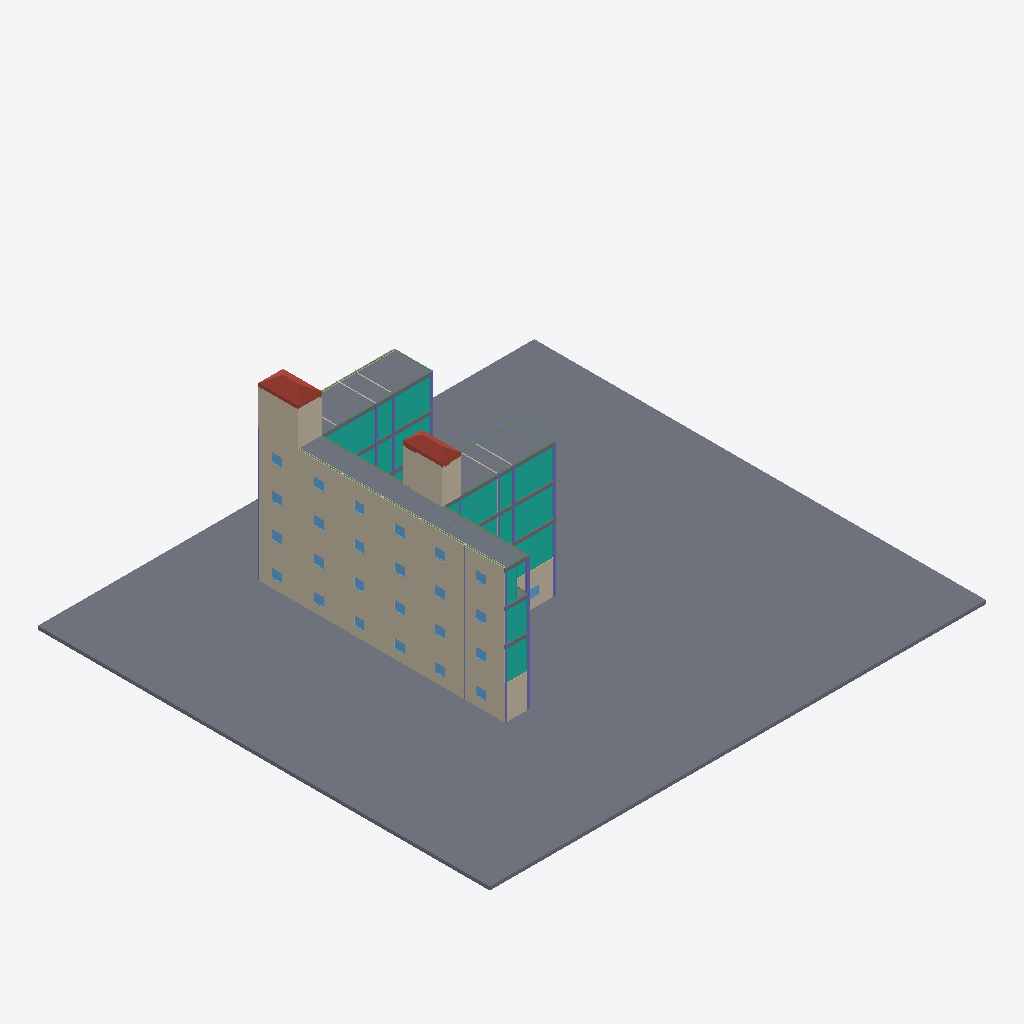
Isometric view of an IFC building model (IFC-SPF (STEP), schema IFC4, length unit metre), seen from the south-west, elements coloured by IFC class (only those large enough to see are counted): 31 columns (violet), 25 windows (light blue), 21 walls (beige), 19 beams (green), 15 curtain walls (teal), 4 slabs (grey), 2 roofs (red-brown).
Extent 67.0 m × 61.0 m × 24.5 m (x, y, z). Storeys (6): Level 0 at 0.00 m; Level 1 at 4.50 m; Level 2 at 9.00 m; Level 3 at 13.50 m; Level 4 at 18.00 m; Level 5 at 22.50 m. Elements (348): 112 IfcColumn, 80 IfcBeam, 48 IfcWall, 48 IfcWindow, 25 IfcDoor, 24 IfcCurtainWall, 5 IfcSlab, 4 IfcStair, 2 IfcRoof.

HEADER;
FILE_DESCRIPTION(('Redacted'),'2;1');
FILE_NAME('21','2025-06-13T00:14:05+01:00',('User_21'),('Organization_21'),'Redacted','Redacted','Authorized_21');
FILE_SCHEMA(('IFC4'));
ENDSEC;
DATA;
#97=IFCPROJECT('0GpCSIl0bCivN2rfZuEj9G',#20,'Project_21','Redacted','AnonymizedSubmission','Anonymous Project 21','Project Status',(#92),#89);
#125=IFCSITE('0GpCSIl0bCivN2rfZuEj9I',#20,'Default',$,$,#124,$,$,.ELEMENT.,(51,30,23,112487),(0,-7,-37,-956022),0.0,$,$);
#99=IFCBUILDING('0GpCSIl0bCivN2rfZuEj9H',#20,'Building_21',$,$,#16,$,'Building_21',.ELEMENT.,$,$,#98);
#102=IFCBUILDINGSTOREY('3Zu5Bv0LOHrPC10026FoQQ',#20,'Level 0',$,'Level:Circle Head - Project Datum',#101,$,'Level 0',.ELEMENT.,0.0);
#106=IFCBUILDINGSTOREY('15Z0v90RiHrPC20026FoKR',#20,'Level 1',$,'Level:Circle Head - Project Datum',#105,$,'Level 1',.ELEMENT.,4.5);
#110=IFCBUILDINGSTOREY('0MIHOqvV14u9XfBJfeoFwW',#20,'Level 2',$,'Level:Circle Head - Project Datum',#109,$,'Level 2',.ELEMENT.,9.0);
#114=IFCBUILDINGSTOREY('0MIHOqvV14u9XfBJfeoF_t',#20,'Level 3',$,'Level:Circle Head - Project Datum',#113,$,'Level 3',.ELEMENT.,13.5);
#118=IFCBUILDINGSTOREY('0MIHOqvV14u9XfBJfeoFm7',#20,'Level 4',$,'Level:Circle Head - Project Datum',#117,$,'Level 4',.ELEMENT.,18.0);
#122=IFCBUILDINGSTOREY('0MIHOqvV14u9XfBJfeoFi6',#20,'Level 5',$,'Level:Circle Head - Project Datum',#121,$,'Level 5',.ELEMENT.,22.5);
#56118=IFCSLAB('211RP3D7fBMeuUKmaHsA$P',#20,'Floor:Floor-Grnd-Susp_65Scr-80Ins-100Blk-75PC:384428',$,'Floor:Floor-Grnd-Susp_65Scr-80Ins-100Blk-75PC',#56102,#56117,'384428',.FLOOR.);
#53270=IFCSLAB('0gqNnCj099gPNrQ0Y_BDnC',#20,'Floor:Floor-Grnd-Susp_65Scr-80Ins-100Blk-75PC 6:358210',$,'Floor:Floor-Grnd-Susp_65Scr-80Ins-100Blk-75PC 6',#53223,#53258,'358210',.FLOOR.);
#47944=IFCWALL('0gqNnCj099gPNrQ0Y_BDtl',#20,'Basic Wall:Wall-Ext_102Bwk-75Ins-100LBlk-12P:358113',$,'Basic Wall:Wall-Ext_102Bwk-75Ins-100LBlk-12P',#47932,#47943,'358113',.NOTDEFINED.);
#453=IFCWALL('0fnwgtAozDL9MXvLB_$olc',#20,'Basic Wall:Wall-Ext_102Bwk-75Ins-100LBlk-12P:314909',$,'Basic Wall:Wall-Ext_102Bwk-75Ins-100LBlk-12P',#441,#452,'314909',.NOTDEFINED.);
#37189=IFCWALL('0gqNnCj099gPNrQ0Y_BDx1',#20,'Basic Wall:Wall-Ext_102Bwk-75Ins-100LBlk-12P:357839',$,'Basic Wall:Wall-Ext_102Bwk-75Ins-100LBlk-12P',#37177,#37188,'357839',.NOTDEFINED.);
#41948=IFCWALL('0gqNnCj099gPNrQ0Y_BDrM',#20,'Basic Wall:Wall-Ext_102Bwk-75Ins-100LBlk-12P:357976',$,'Basic Wall:Wall-Ext_102Bwk-75Ins-100LBlk-12P',#41936,#41947,'357976',.NOTDEFINED.);
#47561=IFCCURTAINWALL('0gqNnCj099gPNrQ0Y_BDtk',#20,'Curtain Wall:Curtain_Wall-Exterior_Glazing:358112',$,'Curtain Wall:Curtain_Wall-Exterior_Glazing',#47560,$,'358112',.NOTDEFINED.);
#48358=IFCCURTAINWALL('0gqNnCj099gPNrQ0Y_BDtg',#20,'Curtain Wall:Curtain_Wall-Exterior_Glazing:358116',$,'Curtain Wall:Curtain_Wall-Exterior_Glazing',#48357,$,'358116',.NOTDEFINED.);
#42450=IFCCURTAINWALL('0gqNnCj099gPNrQ0Y_BDrL',#20,'Curtain Wall:Curtain_Wall-Exterior_Glazing:357979',$,'Curtain Wall:Curtain_Wall-Exterior_Glazing',#42449,$,'357979',.NOTDEFINED.);
#53842=IFCWALL('0tNb8KA6fFxf9wQ6yigLiF',#20,'Basic Wall:Wall-Ext_102Bwk-50Air-45Ins-100DBlk-12P:376580',$,'Basic Wall:Wall-Ext_102Bwk-50Air-45Ins-100DBlk-12P',#53807,#53841,'376580',.NOTDEFINED.);
#53571=IFCWALL('0tNb8KA6fFxf9wQ6yigLx0',#20,'Basic Wall:Wall-Ext_102Bwk-50Air-45Ins-100DBlk-12P:375499',$,'Basic Wall:Wall-Ext_102Bwk-50Air-45Ins-100DBlk-12P',#53547,#53570,'375499',.NOTDEFINED.);
#53864=IFCROOF('0tNb8KA6fFxf9wQ6yigLlL',#20,'Basic Roof:Roof_Pitched-50SS-220Ins-20MPan-225Purl:376798',$,'Basic Roof:Roof_Pitched-50SS-220Ins-20MPan-225Purl',#53862,$,'376798',.NOTDEFINED.);
#41517=IFCCURTAINWALL('0gqNnCj099gPNrQ0Y_BDrP',#20,'Curtain Wall:Curtain_Wall-Exterior_Glazing:357975',$,'Curtain Wall:Curtain_Wall-Exterior_Glazing',#41516,$,'357975',.NOTDEFINED.);
#54052=IFCROOF('0tNb8KA6fFxf9wQ6yigITG',#20,'Basic Roof:Roof_Pitched-50SS-220Ins-20MPan-225Purl:377691',$,'Basic Roof:Roof_Pitched-50SS-220Ins-20MPan-225Purl',#54050,$,'377691',.NOTDEFINED.);
#53526=IFCWALL('0tNb8KA6fFxf9wQ6yigLES',#20,'Basic Wall:Wall-Ext_102Bwk-50Air-45Ins-100DBlk-12P:374679',$,'Basic Wall:Wall-Ext_102Bwk-50Air-45Ins-100DBlk-12P',#53491,#53525,'374679',.NOTDEFINED.);
#37323=IFCCURTAINWALL('0gqNnCj099gPNrQ0Y_BDxS',#20,'Curtain Wall:Curtain_Wall-Empty:357842',$,'Curtain Wall:Curtain_Wall-Empty',#37322,$,'357842',.NOTDEFINED.);
#573=IFCWALL('0Ku40ZARfEv8xRDonmQRUU',#20,'Basic Wall:Wall-Ext_102Bwk-75Ins-100LBlk-12P:315654',$,'Basic Wall:Wall-Ext_102Bwk-75Ins-100LBlk-12P',#549,#572,'315654',.NOTDEFINED.);
#486=IFCWALL('0fnwgtAozDL9MXvLB_$ok2',#20,'Basic Wall:Wall-Ext_102Bwk-75Ins-100LBlk-12P:315001',$,'Basic Wall:Wall-Ext_102Bwk-75Ins-100LBlk-12P',#474,#485,'315001',.NOTDEFINED.);
#47319=IFCSLAB('0gqNnCj099gPNrQ0Y_BDst',#20,'Floor:Floor-Grnd-Susp_65Scr-80Ins-100Blk-75PC 4:358073',$,'Floor:Floor-Grnd-Susp_65Scr-80Ins-100Blk-75PC 4',#47272,#47307,'358073',.FLOOR.);
#53627=IFCWALL('0tNb8KA6fFxf9wQ6yigL_G',#20,'Basic Wall:Wall-Ext_102Bwk-50Air-45Ins-100DBlk-12P:375707',$,'Basic Wall:Wall-Ext_102Bwk-50Air-45Ins-100DBlk-12P',#53592,#53626,'375707',.NOTDEFINED.);
#37211=IFCCURTAINWALL('0gqNnCj099gPNrQ0Y_BDxU',#20,'Curtain Wall:Curtain_Wall-Empty:357840',$,'Curtain Wall:Curtain_Wall-Empty',#37210,$,'357840',.NOTDEFINED.);
#41970=IFCCURTAINWALL('0gqNnCj099gPNrQ0Y_BDrN',#20,'Curtain Wall:Curtain_Wall-Exterior_Glazing:357977',$,'Curtain Wall:Curtain_Wall-Exterior_Glazing',#41969,$,'357977',.NOTDEFINED.);
#41176=IFCSLAB('0gqNnCj099gPNrQ0Y_BDq_',#20,'Floor:Floor-Grnd-Susp_65Scr-80Ins-100Blk-75PC 3:357936',$,'Floor:Floor-Grnd-Susp_65Scr-80Ins-100Blk-75PC 3',#41129,#41164,'357936',.FLOOR.);
#47966=IFCCURTAINWALL('0gqNnCj099gPNrQ0Y_BDti',#20,'Curtain Wall:Curtain_Wall-Exterior_Glazing:358114',$,'Curtain Wall:Curtain_Wall-Exterior_Glazing',#47965,$,'358114',.NOTDEFINED.);
#50146=IFCCOLUMN('0gqNnCj099gPNrQ0Y_BDtt',#20,'UC-Universal Columns-Column:UC305x305x97:358137',$,'UC-Universal Columns-Column:UC305x305x97',#50145,#50142,'358137',.COLUMN.);
#47407=IFCWALL('0gqNnCj099gPNrQ0Y_BDtG',#20,'Basic Wall:Wall-Ext_102Bwk-75Ins-100LBlk-12P 2:358110',$,'Basic Wall:Wall-Ext_102Bwk-75Ins-100LBlk-12P 2',#47395,#47406,'358110',.NOTDEFINED.);
#53392=IFCWALL('0tNb8KA6fFxf9wQ6yigL7X',#20,'Basic Wall:Wall-Ext_102Bwk-50Air-45Ins-100DBlk-12P:374250',$,'Basic Wall:Wall-Ext_102Bwk-50Air-45Ins-100DBlk-12P',#53346,#53391,'374250',.NOTDEFINED.);
#49662=IFCCOLUMN('0gqNnCj099gPNrQ0Y_BDta',#20,'UC-Universal Columns-Column:UC305x305x97:358122',$,'UC-Universal Columns-Column:UC305x305x97',#49661,#49658,'358122',.COLUMN.);
#1318=IFCCOLUMN('2BDAIHwRf3jAQMwbDyBWdp',#20,'UC-Universal Columns-Column:UC305x305x97:323326',$,'UC-Universal Columns-Column:UC305x305x97',#1317,#1314,'323326',.COLUMN.);
#38047=IFCCOLUMN('0gqNnCj099gPNrQ0Y_BDxf',#20,'UC-Universal Columns-Column:UC305x305x97:357863',$,'UC-Universal Columns-Column:UC305x305x97',#38046,#38043,'357863',.COLUMN.);
#44083=IFCCOLUMN('0gqNnCj099gPNrQ0Y_BDrZ',#20,'UC-Universal Columns-Column:UC305x305x97:357997',$,'UC-Universal Columns-Column:UC305x305x97',#44082,#44079,'357997',.COLUMN.);
#50039=IFCCOLUMN('0gqNnCj099gPNrQ0Y_BDtu',#20,'UC-Universal Columns-Column:UC305x305x97:358134',$,'UC-Universal Columns-Column:UC305x305x97',#50038,#50035,'358134',.COLUMN.);
#1422=IFCCOLUMN('2BDAIHwRf3jAQMwbDyBXPU',#20,'UC-Universal Columns-Column:UC305x305x97:323923',$,'UC-Universal Columns-Column:UC305x305x97',#1421,#1419,'323923',.COLUMN.);
#44190=IFCCOLUMN('0gqNnCj099gPNrQ0Y_BDr_',#20,'UC-Universal Columns-Column:UC305x305x97:358000',$,'UC-Universal Columns-Column:UC305x305x97',#44189,#44186,'358000',.COLUMN.);
#51097=IFCCOLUMN('0gqNnCj099gPNrQ0Y_BDmJ',#20,'UC-Universal Columns-Column:UC305x305x97:358173',$,'UC-Universal Columns-Column:UC305x305x97',#51096,#51093,'358173',.COLUMN.);
#51142=IFCCOLUMN('0gqNnCj099gPNrQ0Y_BDmH',#20,'UC-Universal Columns-Column:UC305x305x97:358175',$,'UC-Universal Columns-Column:UC305x305x97',#51141,#51138,'358175',.COLUMN.);
#45141=IFCCOLUMN('0gqNnCj099gPNrQ0Y_BDsQ',#20,'UC-Universal Columns-Column:UC305x305x97:358036',$,'UC-Universal Columns-Column:UC305x305x97',#45140,#45137,'358036',.COLUMN.);
#45186=IFCCOLUMN('0gqNnCj099gPNrQ0Y_BDsO',#20,'UC-Universal Columns-Column:UC305x305x97:358038',$,'UC-Universal Columns-Column:UC305x305x97',#45185,#45182,'358038',.COLUMN.);
#49626=IFCCOLUMN('0gqNnCj099gPNrQ0Y_BDtd',#20,'UC-Universal Columns-Column:UC305x305x97:358121',$,'UC-Universal Columns-Column:UC305x305x97',#49625,#49622,'358121',.COLUMN.);
#10436=IFCWINDOW('0OihGrSa564upmL79ZIKVD',#20,'Windows_Sgl_Plain:1360x1210mm:344731',$,'Windows_Sgl_Plain:1360x1210mm',#91085,#10432,'344731',1.21,1.36,.WINDOW.,.NOTDEFINED.,$);
#41020=IFCWINDOW('0gqNnCj099gPNrQ0Y_BDqL',#20,'Windows_Sgl_Plain:1360x1210mm:357915',$,'Windows_Sgl_Plain:1360x1210mm',#91566,#41016,'357915',1.21,1.36,.WINDOW.,.NOTDEFINED.,$);
#53114=IFCWINDOW('0gqNnCj099gPNrQ0Y_BDmZ',#20,'Windows_Sgl_Plain:1360x1210mm:358189',$,'Windows_Sgl_Plain:1360x1210mm',#92147,#53110,'358189',1.21,1.36,.WINDOW.,.NOTDEFINED.,$);
#53152=IFCWINDOW('0gqNnCj099gPNrQ0Y_BDmq',#20,'Windows_Sgl_Plain:1360x1210mm:358202',$,'Windows_Sgl_Plain:1360x1210mm',#92167,#53148,'358202',1.21,1.36,.WINDOW.,.NOTDEFINED.,$);
#10417=IFCWINDOW('0OihGrSa564upmL79ZIKSD',#20,'Windows_Sgl_Plain:1360x1210mm:344667',$,'Windows_Sgl_Plain:1360x1210mm',#91065,#10413,'344667',1.21,1.36,.WINDOW.,.NOTDEFINED.,$);
#19031=IFCWINDOW('0OihGrSa564upmL79ZIKAl',#20,'Windows_Sgl_Plain:1360x1210mm:346105',$,'Windows_Sgl_Plain:1360x1210mm',#91105,#19027,'346105',1.21,1.36,.WINDOW.,.NOTDEFINED.,$);
#19050=IFCWINDOW('0OihGrSa564upmL79ZIKq5',#20,'Windows_Sgl_Plain:1360x1210mm:346195',$,'Windows_Sgl_Plain:1360x1210mm',#91125,#19046,'346195',1.21,1.36,.WINDOW.,.NOTDEFINED.,$);
#40982=IFCWINDOW('0gqNnCj099gPNrQ0Y_BDqN',#20,'Windows_Sgl_Plain:1360x1210mm:357913',$,'Windows_Sgl_Plain:1360x1210mm',#91526,#40978,'357913',1.21,1.36,.WINDOW.,.NOTDEFINED.,$);
#41058=IFCWINDOW('0gqNnCj099gPNrQ0Y_BDqc',#20,'Windows_Sgl_Plain:1360x1210mm:357928',$,'Windows_Sgl_Plain:1360x1210mm',#91586,#41054,'357928',1.21,1.36,.WINDOW.,.NOTDEFINED.,$);
#47125=IFCWINDOW('0gqNnCj099gPNrQ0Y_BDsi',#20,'Windows_Sgl_Plain:1360x1210mm:358050',$,'Windows_Sgl_Plain:1360x1210mm',#91807,#47121,'358050',1.21,1.36,.WINDOW.,.NOTDEFINED.,$);
#47144=IFCWINDOW('0gqNnCj099gPNrQ0Y_BDsj',#20,'Windows_Sgl_Plain:1360x1210mm:358051',$,'Windows_Sgl_Plain:1360x1210mm',#91827,#47140,'358051',1.21,1.36,.WINDOW.,.NOTDEFINED.,$);
#47163=IFCWINDOW('0gqNnCj099gPNrQ0Y_BDsg',#20,'Windows_Sgl_Plain:1360x1210mm:358052',$,'Windows_Sgl_Plain:1360x1210mm',#91847,#47159,'358052',1.21,1.36,.WINDOW.,.NOTDEFINED.,$);
#47201=IFCWINDOW('0gqNnCj099gPNrQ0Y_BDs$',#20,'Windows_Sgl_Plain:1360x1210mm:358065',$,'Windows_Sgl_Plain:1360x1210mm',#91867,#47197,'358065',1.21,1.36,.WINDOW.,.NOTDEFINED.,$);
#47220=IFCWINDOW('0gqNnCj099gPNrQ0Y_BDsy',#20,'Windows_Sgl_Plain:1360x1210mm:358066',$,'Windows_Sgl_Plain:1360x1210mm',#91887,#47216,'358066',1.21,1.36,.WINDOW.,.NOTDEFINED.,$);
#53095=IFCWINDOW('0gqNnCj099gPNrQ0Y_BDmY',#20,'Windows_Sgl_Plain:1360x1210mm:358188',$,'Windows_Sgl_Plain:1360x1210mm',#92127,#53091,'358188',1.21,1.36,.WINDOW.,.NOTDEFINED.,$);
#10389=IFCWINDOW('0OihGrSa564upmL79ZIKT2',#20,'Windows_Sgl_Plain:1360x1210mm:344596',$,'Windows_Sgl_Plain:1360x1210mm',#91045,#10385,'344596',1.21,1.36,.WINDOW.,.NOTDEFINED.,$);
#41001=IFCWINDOW('0gqNnCj099gPNrQ0Y_BDqK',#20,'Windows_Sgl_Plain:1360x1210mm:357914',$,'Windows_Sgl_Plain:1360x1210mm',#91546,#40997,'357914',1.21,1.36,.WINDOW.,.NOTDEFINED.,$);
#41077=IFCWINDOW('0gqNnCj099gPNrQ0Y_BDqd',#20,'Windows_Sgl_Plain:1360x1210mm:357929',$,'Windows_Sgl_Plain:1360x1210mm',#91606,#41073,'357929',1.21,1.36,.WINDOW.,.NOTDEFINED.,$);
#53076=IFCWINDOW('0gqNnCj099gPNrQ0Y_BDmb',#20,'Windows_Sgl_Plain:1360x1210mm:358187',$,'Windows_Sgl_Plain:1360x1210mm',#92107,#53072,'358187',1.21,1.36,.WINDOW.,.NOTDEFINED.,$);
#53171=IFCWINDOW('0gqNnCj099gPNrQ0Y_BDmr',#20,'Windows_Sgl_Plain:1360x1210mm:358203',$,'Windows_Sgl_Plain:1360x1210mm',#92187,#53167,'358203',1.21,1.36,.WINDOW.,.NOTDEFINED.,$);
#37940=IFCCOLUMN('0gqNnCj099gPNrQ0Y_BDxg',#20,'UC-Universal Columns-Column:UC305x305x97:357860',$,'UC-Universal Columns-Column:UC305x305x97',#37939,#37936,'357860',.COLUMN.);
#41096=IFCWINDOW('0gqNnCj099gPNrQ0Y_BDqY',#20,'Windows_Sgl_Plain:1360x1210mm:357932',$,'Windows_Sgl_Plain:1360x1210mm',#91626,#41092,'357932',1.21,1.36,.WINDOW.,.NOTDEFINED.,$);
#47239=IFCWINDOW('0gqNnCj099gPNrQ0Y_BDsx',#20,'Windows_Sgl_Plain:1360x1210mm:358069',$,'Windows_Sgl_Plain:1360x1210mm',#91907,#47235,'358069',1.21,1.36,.WINDOW.,.NOTDEFINED.,$);
#53190=IFCWINDOW('0gqNnCj099gPNrQ0Y_BDmm',#20,'Windows_Sgl_Plain:1360x1210mm:358206',$,'Windows_Sgl_Plain:1360x1210mm',#92207,#53186,'358206',1.21,1.36,.WINDOW.,.NOTDEFINED.,$);
#19107=IFCWINDOW('0OihGrSa564upmL79ZIKmL',#20,'Windows_Sgl_Plain:1360x1210mm:346435',$,'Windows_Sgl_Plain:1360x1210mm',#91145,#19103,'346435',1.21,1.36,.WINDOW.,.NOTDEFINED.,$);
#13916=IFCWINDOW('0OihGrSa564upmL79ZIK0v',#20,'Windows_Sgl_Plain:1360x1210mm:345455',$,'Windows_Sgl_Plain:1360x1210mm',#91225,#13912,'345455',1.21,1.36,.WINDOW.,.NOTDEFINED.,$);
#53786=IFCWALL('0tNb8KA6fFxf9wQ6yigLeR',#20,'Basic Wall:Wall-Ext_102Bwk-50Air-45Ins-100DBlk-12P:376336',$,'Basic Wall:Wall-Ext_102Bwk-50Air-45Ins-100DBlk-12P',#53751,#53785,'376336',.NOTDEFINED.);
#50290=IFCCOLUMN('0gqNnCj099gPNrQ0Y_BDtp',#20,'UC-Universal Columns-Column:UC305x305x97:358141',$,'UC-Universal Columns-Column:UC305x305x97',#50289,#50286,'358141',.COLUMN.);
#53470=IFCWALL('0tNb8KA6fFxf9wQ6yigLBF',#20,'Basic Wall:Wall-Ext_102Bwk-50Air-45Ins-100DBlk-12P:374468',$,'Basic Wall:Wall-Ext_102Bwk-50Air-45Ins-100DBlk-12P',#53435,#53469,'374468',.NOTDEFINED.);
#254=IFCWALL('0fnwgtAozDL9MXvLB_$o_5',#20,'Basic Wall:Wall-Ext_102Bwk-75Ins-100LBlk-12P 2:313982',$,'Basic Wall:Wall-Ext_102Bwk-75Ins-100LBlk-12P 2',#239,#253,'313982',.NOTDEFINED.);
#1457=IFCCOLUMN('2BDAIHwRf3jAQMwbDyBXR5',#20,'UC-Universal Columns-Column:UC305x305x97:324040',$,'UC-Universal Columns-Column:UC305x305x97',#1456,#1454,'324040',.COLUMN.);
#37040=IFCWALL('0gqNnCj099gPNrQ0Y_BDx2',#20,'Basic Wall:Wall-Ext_102Bwk-75Ins-100LBlk-12P 2:357836',$,'Basic Wall:Wall-Ext_102Bwk-75Ins-100LBlk-12P 2',#37028,#37039,'357836',.NOTDEFINED.);
#38083=IFCCOLUMN('0gqNnCj099gPNrQ0Y_BDxc',#20,'UC-Universal Columns-Column:UC305x305x97:357864',$,'UC-Universal Columns-Column:UC305x305x97',#38082,#38079,'357864',.COLUMN.);
#41264=IFCWALL('0gqNnCj099gPNrQ0Y_BDrR',#20,'Basic Wall:Wall-Ext_102Bwk-75Ins-100LBlk-12P 2:357973',$,'Basic Wall:Wall-Ext_102Bwk-75Ins-100LBlk-12P 2',#41252,#41263,'357973',.NOTDEFINED.);
#44226=IFCCOLUMN('0gqNnCj099gPNrQ0Y_BDr$',#20,'UC-Universal Columns-Column:UC305x305x97:358001',$,'UC-Universal Columns-Column:UC305x305x97',#44225,#44222,'358001',.COLUMN.);
#50182=IFCCOLUMN('0gqNnCj099gPNrQ0Y_BDtq',#20,'UC-Universal Columns-Column:UC305x305x97:358138',$,'UC-Universal Columns-Column:UC305x305x97',#50181,#50178,'358138',.COLUMN.);
#50531=IFCBEAM('0gqNnCj099gPNrQ0Y_BDm8',#20,'UB-Universal Beams:UB305x165x40:358150',$,'UB-Universal Beams:UB305x165x40',#50530,#50527,'358150',.BEAM.);
#50369=IFCBEAM('0gqNnCj099gPNrQ0Y_BDmE',#20,'UB-Universal Beams:UB305x165x40:358144',$,'UB-Universal Beams:UB305x165x40',#50368,#50365,'358144',.BEAM.);
#50585=IFCBEAM('0gqNnCj099gPNrQ0Y_BDm6',#20,'UB-Universal Beams:UB305x165x40:358152',$,'UB-Universal Beams:UB305x165x40',#50584,#50581,'358152',.BEAM.);
#50423=IFCBEAM('0gqNnCj099gPNrQ0Y_BDmC',#20,'UB-Universal Beams:UB305x165x40:358146',$,'UB-Universal Beams:UB305x165x40',#50422,#50419,'358146',.BEAM.);
#50450=IFCBEAM('0gqNnCj099gPNrQ0Y_BDmD',#20,'UB-Universal Beams:UB305x165x40:358147',$,'UB-Universal Beams:UB305x165x40',#50449,#50446,'358147',.BEAM.);
#43706=IFCCOLUMN('0gqNnCj099gPNrQ0Y_BDrl',#20,'UC-Universal Columns-Column:UC305x305x97:357985',$,'UC-Universal Columns-Column:UC305x305x97',#43705,#43702,'357985',.COLUMN.);
#43670=IFCCOLUMN('0gqNnCj099gPNrQ0Y_BDrk',#20,'UC-Universal Columns-Column:UC305x305x97:357984',$,'UC-Universal Columns-Column:UC305x305x97',#43669,#43666,'357984',.COLUMN.);
#50960=IFCWALL('0gqNnCj099gPNrQ0Y_BDmM',#20,'Basic Wall:Wall-Int_12P-100Blk-12P:358168',$,'Basic Wall:Wall-Int_12P-100Blk-12P',#50948,#50959,'358168',.NOTDEFINED.);
#37122=IFCCURTAINWALL('0gqNnCj099gPNrQ0Y_BDx0',#20,'Curtain Wall:Curtain_Wall-Empty:357838',$,'Curtain Wall:Curtain_Wall-Empty',#37121,$,'357838',.NOTDEFINED.);
#50639=IFCBEAM('0gqNnCj099gPNrQ0Y_BDm4',#20,'UB-Universal Beams:UB305x165x40:358154',$,'UB-Universal Beams:UB305x165x40',#50638,#50635,'358154',.BEAM.);
#50828=IFCBEAM('0gqNnCj099gPNrQ0Y_BDmV',#20,'UB-Universal Beams:UB305x165x40:358161',$,'UB-Universal Beams:UB305x165x40',#50827,#50824,'358161',.BEAM.);
#50477=IFCBEAM('0gqNnCj099gPNrQ0Y_BDmA',#20,'UB-Universal Beams:UB305x165x40:358148',$,'UB-Universal Beams:UB305x165x40',#50476,#50473,'358148',.BEAM.);
#50747=IFCBEAM('0gqNnCj099gPNrQ0Y_BDm0',#20,'UB-Universal Beams:UB305x165x40:358158',$,'UB-Universal Beams:UB305x165x40',#50746,#50743,'358158',.BEAM.);
#50801=IFCBEAM('0gqNnCj099gPNrQ0Y_BDmU',#20,'UB-Universal Beams:UB305x165x40:358160',$,'UB-Universal Beams:UB305x165x40',#50800,#50797,'358160',.BEAM.);
#50504=IFCBEAM('0gqNnCj099gPNrQ0Y_BDmB',#20,'UB-Universal Beams:UB305x165x40:358149',$,'UB-Universal Beams:UB305x165x40',#50503,#50500,'358149',.BEAM.);
#50666=IFCBEAM('0gqNnCj099gPNrQ0Y_BDm5',#20,'UB-Universal Beams:UB305x165x40:358155',$,'UB-Universal Beams:UB305x165x40',#50665,#50662,'358155',.BEAM.);
#50720=IFCBEAM('0gqNnCj099gPNrQ0Y_BDm3',#20,'UB-Universal Beams:UB305x165x40:358157',$,'UB-Universal Beams:UB305x165x40',#50719,#50716,'358157',.BEAM.);
#48066=IFCCURTAINWALL('0gqNnCj099gPNrQ0Y_BDtj',#20,'Curtain Wall:Curtain_Wall-Exterior_Glazing:358115',$,'Curtain Wall:Curtain_Wall-Exterior_Glazing',#48065,$,'358115',.NOTDEFINED.);
#50612=IFCBEAM('0gqNnCj099gPNrQ0Y_BDm7',#20,'UB-Universal Beams:UB305x165x40:358153',$,'UB-Universal Beams:UB305x165x40',#50611,#50608,'358153',.BEAM.);
#50558=IFCBEAM('0gqNnCj099gPNrQ0Y_BDm9',#20,'UB-Universal Beams:UB305x165x40:358151',$,'UB-Universal Beams:UB305x165x40',#50557,#50554,'358151',.BEAM.);
#44334=IFCCOLUMN('0gqNnCj099gPNrQ0Y_BDrw',#20,'UC-Universal Columns-Column:UC305x305x97:358004',$,'UC-Universal Columns-Column:UC305x305x97',#44333,#44330,'358004',.COLUMN.);
#50396=IFCBEAM('0gqNnCj099gPNrQ0Y_BDmF',#20,'UB-Universal Beams:UB305x165x40:358145',$,'UB-Universal Beams:UB305x165x40',#50395,#50392,'358145',.BEAM.);
ENDSEC;
